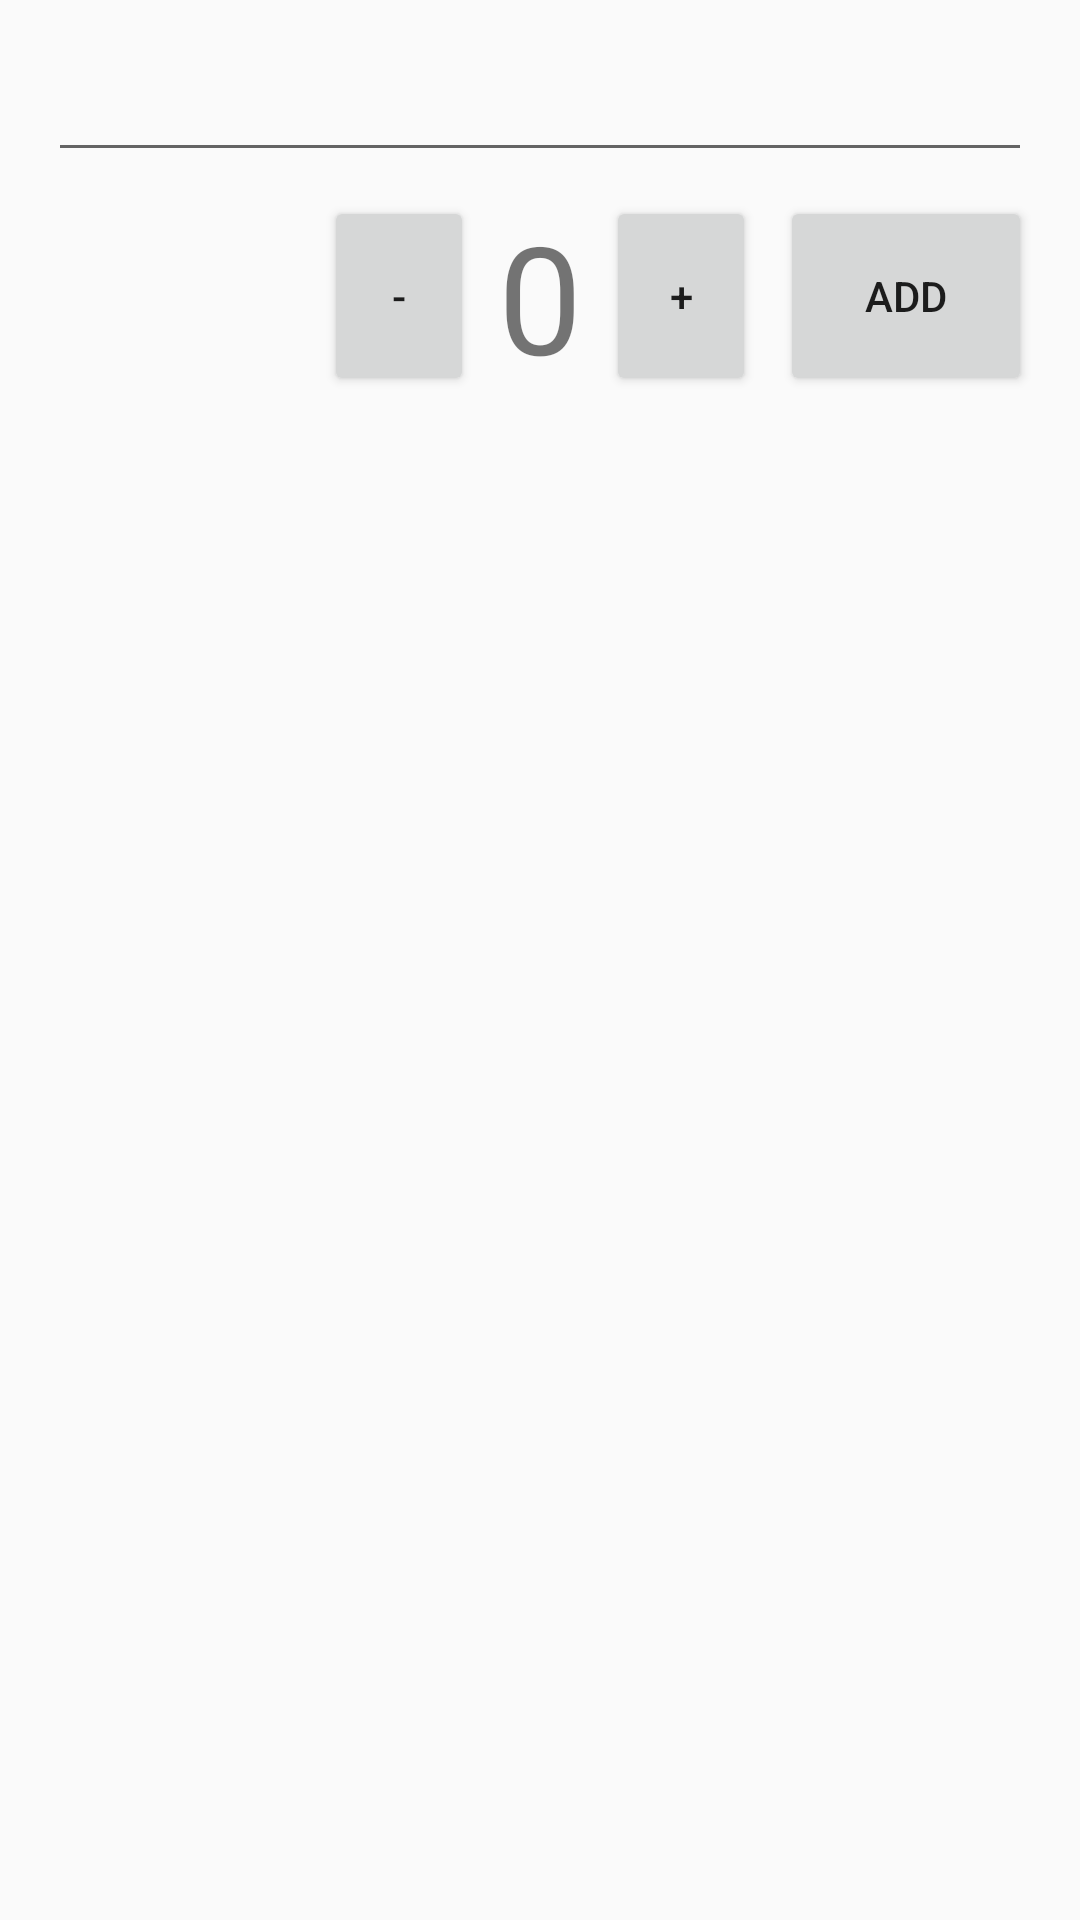

This screen was rendered from an Android layout file. Write that file and the resources it references.
<!-- AndroidManifest.xml: application theme AppTheme -->
<!-- res/layout/activity_main.xml -->
<?xml version="1.0" encoding="utf-8"?>
<RelativeLayout xmlns:android="http://schemas.android.com/apk/res/android"
    xmlns:app="http://schemas.android.com/apk/res-auto"
    xmlns:tools="http://schemas.android.com/tools"
    android:layout_width="match_parent"
    android:layout_height="match_parent"
    android:padding="16dp"
    tools:context=".MainActivity">
    <EditText
        android:id="@+id/edittext_name"
        android:layout_width="match_parent"
        android:layout_height="wrap_content" />
    <TextView
        android:id="@+id/textview_amount"
        android:layout_width="wrap_content"
        android:layout_height="wrap_content"
        android:layout_below="@+id/edittext_name"
        android:layout_centerHorizontal="true"
        android:layout_margin="8dp"
        android:text="0"
        android:textSize="50sp" />
    <Button
        android:id="@+id/button_decrease"
        android:layout_width="50dp"
        android:layout_height="wrap_content"
        android:layout_alignTop="@+id/textview_amount"
        android:layout_alignBottom="@+id/textview_amount"
        android:layout_toStartOf="@+id/textview_amount"
        android:text="-" />
    <Button
        android:id="@+id/button_increase"
        android:layout_width="50dp"
        android:layout_height="wrap_content"
        android:layout_alignTop="@+id/textview_amount"
        android:layout_alignBottom="@+id/textview_amount"
        android:layout_toEndOf="@+id/textview_amount"
        android:text="+" />
    <Button
        android:id="@+id/button_add"
        android:layout_width="wrap_content"
        android:layout_height="wrap_content"
        android:layout_alignTop="@+id/button_increase"
        android:layout_alignBottom="@+id/button_increase"
        android:layout_marginStart="8dp"
        android:layout_toEndOf="@+id/button_increase"
        android:text="add" />
    <androidx.recyclerview.widget.RecyclerView
        android:id="@+id/recyclerview"
        android:layout_width="match_parent"
        android:layout_height="match_parent"
        android:layout_below="@+id/textview_amount" />
</RelativeLayout>
<!-- resources referenced by this layout -->
<resources>
  <style name="AppTheme" parent="Theme.AppCompat.Light.DarkActionBar">
          
          <item name="colorPrimary">@color/colorPrimary</item>
          <item name="colorPrimaryDark">@color/colorPrimaryDark</item>
          <item name="colorAccent">@color/colorAccent</item>
      </style>
  <color name="colorPrimary">#6200EE</color>
  <color name="colorPrimaryDark">#3700B3</color>
  <color name="colorAccent">#03DAC5</color>
</resources>
